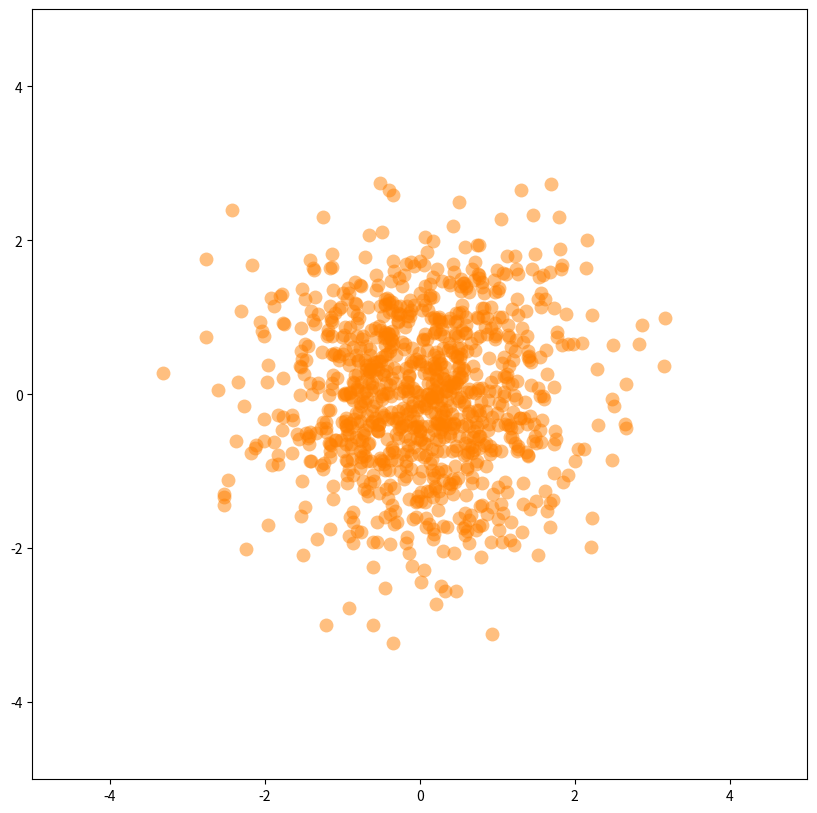

Write Python code to recreate this figure.
#!./venv/bin/python

import matplotlib.pyplot as plt
import numpy as np

def main():
    NVALUES=1000

    x = np.random.randn(NVALUES)
    y = np.random.randn(NVALUES)

    plt.figure(figsize=(10, 10))
    plt.axis([-5, 5, -5, 5])
    plt.scatter(x, y, alpha=0.5, color=(1,0.5,0), s=100, linewidth=0, edgecolors='blue')
    plt.show()

if __name__ == "__main__":  
    main()
